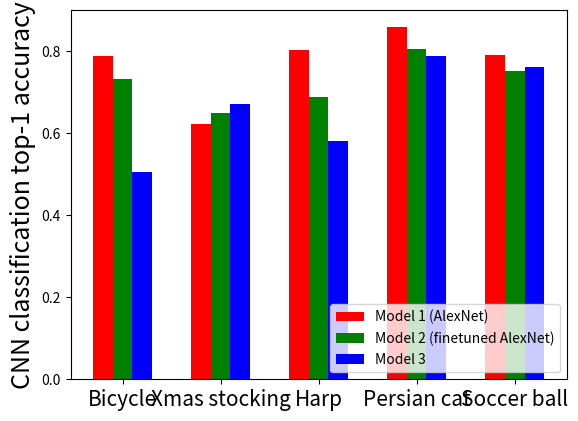

The matplotlib source for this figure:
import matplotlib.pyplot as plt
import numpy as np

# data

# lists of 5 accuracies, one for each class
model1 = [0.788732, 0.620795, 0.802773, 0.857600, 0.790385]
model2 = [0.730829, 0.649847, 0.688752, 0.804800, 0.750000]
model3 = [0.503912, 0.669725, 0.580894, 0.788800, 0.759615]

ind = ind = np.arange(5)
width = 0.20

fig, ax = plt.subplots()
rects1 = ax.bar(ind, model1, width, color='r')
rects2 = ax.bar(ind + width, model2, width, color='g')
rects3 = ax.bar(ind + 2 * width, model3, width, color='b')

ax.set_ylabel('CNN classification top-1 accuracy', size=18)
#ax.set_title('Scores by group and gender')
ax.set_xticks(ind+width)
ax.set_xticklabels( ('Bicycle', 'Xmas stocking', 'Harp', 'Persian cat', 'Soccer ball'), size=15 )

ax.legend( (rects1[0], rects2[0], rects3[0]), ('Model 1 (AlexNet)', 'Model 2 (finetuned AlexNet)', 'Model 3'), loc=4)

plt.show()


'''
model 2

True label bicycle -> # test points = 639, acc = 0.730829; prec = 0.857143; recall = 0.
637602
  True label christmasstocking -> # test points = 654, acc = 0.649847; prec = 0.570896; r
ecall = 0.573034
  True label harp -> # test points = 649, acc = 0.688752; prec = 0.805405; recall = 0.473
016
  True label persiancat -> # test points = 625, acc = 0.804800; prec = 0.642424; recall =
 0.627219
  True label soccerball -> # test points = 520, acc = 0.750000; prec = 0.610169; recall =
 0.251748
Total # of test points = 3087

{'bicycle/bicycle_0515.jpg': ('FP', 'bicycle', ['bicycle']), 'christmasstocking/christmas
stocking_0358.jpg': ('FN', 'christmasstocking', ['trash']), 'bicycle/bicycle_0296.jpg': (
'FN', 'bicycle', ['trash']), 'harp/harp_0000.jpg': ('FN', 'harp', ['trash']), 'persiancat
/cat_0308.jpg': ('FP', 'persiancat', ['persiancat']), 'harp/harp_0195.jpg': ('FN', 'harp'
, ['trash']), 'christmasstocking/christmasstocking_0462.jpg': ('FN', 'christmasstocking',
 ['trash']), 'christmasstocking/christmasstocking_0024.jpg': ('FP', 'christmasstocking',
['christmasstocking']), 'christmasstocking/christmasstocking_0031.jpg': ('FP', 'christmas
stocking', ['christmasstocking']), 'christmasstocking/christmasstocking_0054.jpg': ('FP',
 'christmasstocking', ['christmasstocking']), 'christmasstocking/christmasstocking_0175.j
pg': ('FN', 'christmasstocking', ['trash']), 'christmasstocking/christmasstocking_0624.jp
g': ('FP', 'christmasstocking', ['christmasstocking']), 'harp/harp_0265.jpg': ('FP', 'har
p', ['harp']), 'bicycle/bicycle_0385.jpg': ('FN', 'bicycle', ['trash']), 'christmasstocki
ng/christmasstocking_0628.jpg': ('FP', 'christmasstocking', ['christmasstocking']), 'bicy
cle/bicycle_0348.jpg': ('FP', 'bicycle', ['bicycle']), 'christmasstocking/christmasstocki
ng_0583.jpg': ('FN', 'christmasstocking', ['trash']), 'christmasstocking/christmasstockin
g_0008.jpg': ('FN', 'christmasstocking', ['trash']), 'christmasstocking/christmasstocking
_0301.jpg': ('FP', 'christmasstocking', ['christmasstocking']), 'soccerball/soccerball_03
19.jpg': ('FN', 'soccerball', ['trash'])}


model 1

 True label bicycle -> # test points = 639, acc = 0.788732; prec = 0.808219; recall = 0.
749206
  True label christmasstocking -> # test points = 654, acc = 0.620795; prec = 0.192308; r
ecall = 0.046296
  True label harp -> # test points = 649, acc = 0.802773; prec = 0.778210; recall = 0.738
007
  True label persiancat -> # test points = 625, acc = 0.857600; prec = 0.613636; recall =
 0.837209
  True label soccerball -> # test points = 520, acc = 0.790385; prec = 0.142857; recall =
 0.009615
Total # of test points = 3087

{'bicycle/bicycle_0515.jpg': ('FP', 'bicycle', ['bicycle', 'trash']), 'bicycle/bicycle_04
01.jpg': ('FP', 'bicycle', ['bicycle', 'trash']), 'christmasstocking/christmasstocking_04
93.jpg': ('FN', 'christmasstocking', ['trash']), 'persiancat/cat_0308.jpg': ('FP', 'persi
ancat', ['trash', 'persiancat']), 'harp/harp_0515.jpg': ('FP', 'harp', ['trash', 'harp'])
, 'harp/harp_0195.jpg': ('FN', 'harp', ['trash', 'christmasstocking']), 'harp/harp_0653.j
pg': ('FP', 'harp', ['trash', 'harp']), 'christmasstocking/christmasstocking_0093.jpg': (
'FN', 'christmasstocking', ['trash']), 'christmasstocking/christmasstocking_0175.jpg': ('
FN', 'christmasstocking', ['trash']), 'christmasstocking/christmasstocking_0358.jpg': ('F
N', 'christmasstocking', ['trash']), 'christmasstocking/christmasstocking_0121.jpg': ('FP
', 'christmasstocking', ['trash', 'christmasstocking']), 'soccerball/soccerball_0139.jpg'
: ('FN', 'soccerball', ['trash']), 'christmasstocking/christmasstocking_0628.jpg': ('FP',
 'christmasstocking', ['trash', 'christmasstocking']), 'bicycle/bicycle_0348.jpg': ('FP',
 'bicycle', ['bicycle', 'trash']), 'christmasstocking/christmasstocking_0540.jpg': ('FP',
 'christmasstocking', ['trash', 'christmasstocking']), 'bicycle/bicycle_0097.jpg': ('FP',
 'bicycle', ['bicycle', 'trash', 'harp']), 'bicycle/bicycle_0443.jpg': ('FN', 'bicycle',
['trash', 'harp']), 'soccerball/soccerball_0122.jpg': ('FN', 'soccerball', ['trash']), 's
occerball/soccerball_0319.jpg': ('FN', 'soccerball', ['trash']), 'christmasstocking/chris
tmasstocking_0592.jpg': ('FN', 'christmasstocking', ['trash'])}

model 3

 True label bicycle -> # test points = 639, acc = 0.503912; prec = -1.000000; recall = 0
.000000
  True label christmasstocking -> # test points = 654, acc = 0.669725; prec = 1.000000; r
ecall = 0.004608
  True label harp -> # test points = 649, acc = 0.580894; prec = -1.000000; recall = 0.00
0000
  True label persiancat -> # test points = 625, acc = 0.788800; prec = -1.000000; recall
= 0.000000
  True label soccerball -> # test points = 520, acc = 0.759615; prec = -1.000000; recall
= 0.000000
Total # of test points = 3087

{'harp/harp_0586.jpg': ('FN', 'harp', ['trash']), 'harp/harp_0460.jpg': ('FN', 'harp', ['
trash']), 'harp/harp_0000.jpg': ('FN', 'harp', ['trash']), 'bicycle/bicycle_0392.jpg': ('
FN', 'bicycle', ['trash']), 'persiancat/cat_0343.jpg': ('FN', 'persiancat', ['trash']), '
christmasstocking/christmasstocking_0093.jpg': ('FN', 'christmasstocking', ['trash']), 'h
arp/harp_0654.jpg': ('FN', 'harp', ['trash']), 'harp/harp_0152.jpg': ('FN', 'harp', ['tra
sh']), 'soccerball/soccerball_0122.jpg': ('FN', 'soccerball', ['trash']), 'harp/harp_0354
.jpg': ('FN', 'harp', ['trash'])}


'''